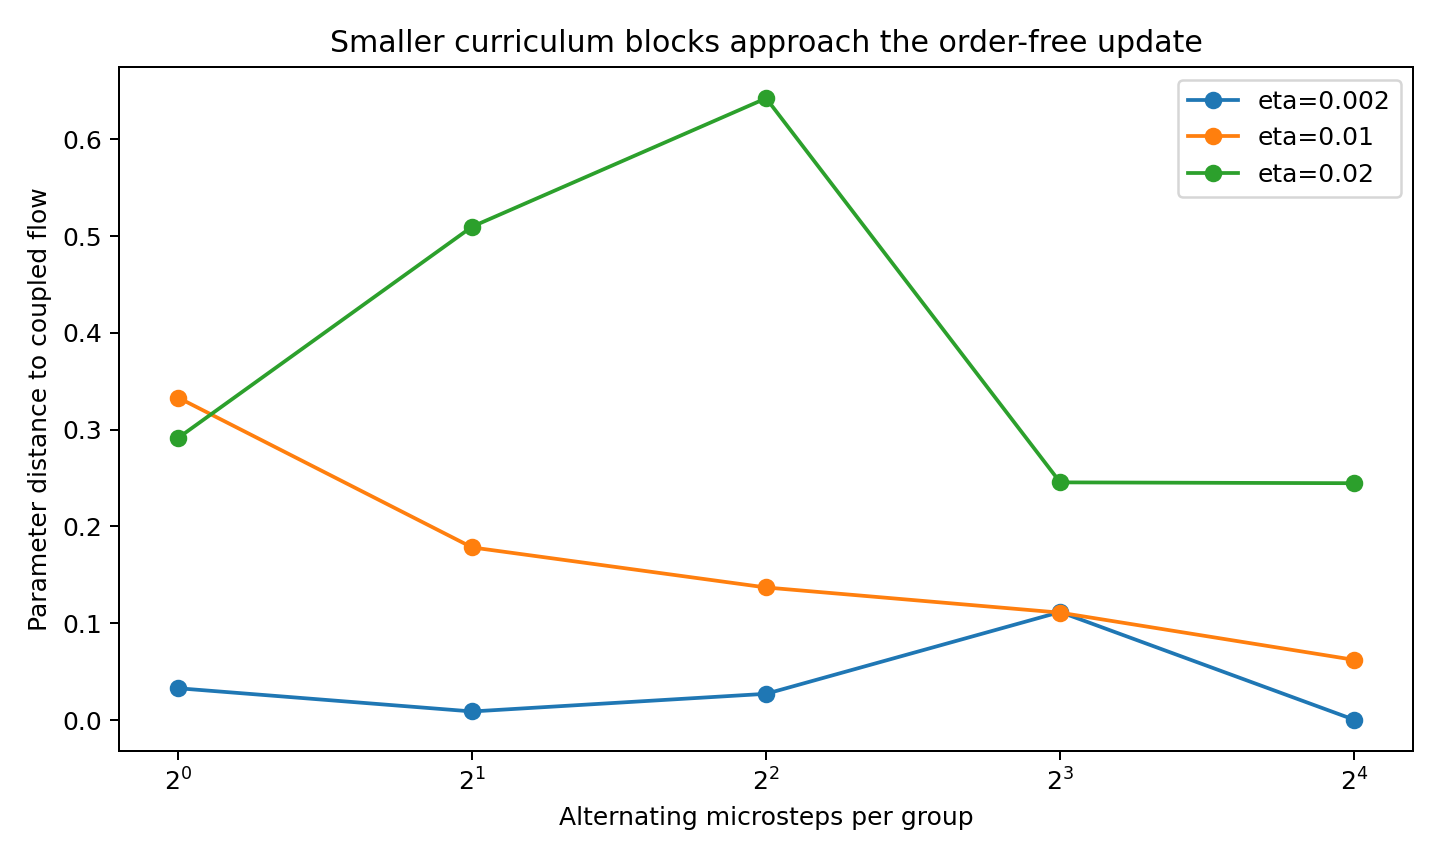

The table this chart was drawn from, first rows:
eta, microsteps, method, dist_to_coupled, endpoint_accuracy, delta_ready_frac, delta_flips
0.002, 1, AB_alt, 0.03285, 0.9265, -0.03758, 0.05882
0.002, 1, BA_alt, 0.01835, 0.9118, -0.04739, 0.05882
0.002, 2, AB_alt, 0.008839, 0.9706, -0.03268, 0.01471
0.002, 2, BA_alt, 0.1341, 0.9118, -0.04739, 0.0
0.002, 4, AB_alt, 0.02709, 0.9412, -0.03758, 0.0
0.002, 4, BA_alt, 0.03421, 0.9412, -0.01961, 0.02941
0.002, 8, AB_alt, 0.1116, 0.9265, -0.04739, -0.05882
0.002, 8, BA_alt, 0.09992, 0.9412, -0.02288, -0.01471
0.002, 16, AB_alt, 0.0002792, 0.9706, -0.01471, 0.0
0.002, 16, BA_alt, 0.0002557, 0.9853, -0.004902, -0.02941
0.005, 1, AB_alt, 0.1135, 0.8824, -0.0866, 0.02941
0.005, 1, BA_alt, 0.03152, 0.8824, -0.04739, 0.0
0.005, 2, AB_alt, 0.05484, 0.8824, -0.0768, 0.0
0.005, 2, BA_alt, 0.01773, 0.9118, -0.04739, 0.0
0.005, 4, AB_alt, 0.04822, 0.8971, -0.06209, 0.0
0.005, 4, BA_alt, 0.08196, 0.8971, -0.05392, 0.04412
0.005, 8, AB_alt, 0.137, 0.9118, -0.04739, 0.0
0.005, 8, BA_alt, 0.06256, 0.9118, -0.04739, 0.0
0.005, 16, AB_alt, 0.02138, 0.9118, -0.04085, -0.04412
0.005, 16, BA_alt, 0.01461, 0.9118, -0.03922, -0.01471
0.01, 1, AB_alt, 0.3332, 0.8676, -0.07843, 0.02941
0.01, 1, BA_alt, 0.15, 0.8529, -0.05719, 0.04412
0.01, 2, AB_alt, 0.1784, 0.8676, -0.0915, 0.05882
0.01, 2, BA_alt, 0.1162, 0.8971, -0.05229, -0.02941
0.01, 4, AB_alt, 0.137, 0.8529, -0.08824, 0.05882
0.01, 4, BA_alt, 0.07619, 0.8971, -0.04902, 0.0
0.01, 8, AB_alt, 0.1109, 0.9118, -0.04412, 0.01471
0.01, 8, BA_alt, 0.1465, 0.8824, -0.05392, 0.07353
0.01, 16, AB_alt, 0.06216, 0.8971, -0.04902, 0.0
0.01, 16, BA_alt, 0.06908, 0.8971, -0.04902, 0.0
0.02, 1, AB_alt, 0.2915, 0.7353, -0.09641, -0.01471
0.02, 1, BA_alt, 0.4857, 0.7647, -0.07026, -0.4559
0.02, 2, AB_alt, 0.5098, 0.7647, -0.09967, 0.04412
0.02, 2, BA_alt, 0.3563, 0.7647, -0.0915, 0.1029
0.02, 4, AB_alt, 0.6425, 0.7206, -0.1193, -0.08824
0.02, 4, BA_alt, 0.4764, 0.7941, -0.0719, -0.5147
0.02, 8, AB_alt, 0.2456, 0.8235, -0.07516, 0.02941
0.02, 8, BA_alt, 0.3885, 0.8529, -0.07353, -0.02941
0.02, 16, AB_alt, 0.2447, 0.8529, -0.06373, -0.01471
0.02, 16, BA_alt, 0.2657, 0.8529, -0.06209, 0.0
0.05, 1, AB_alt, 1.449, 0.6324, -0.1144, 0.2206
0.05, 1, BA_alt, 0.8306, 0.6765, -0.0915, -0.3824
0.05, 2, AB_alt, 2.655, 0.6176, -0.1078, -0.8676
0.05, 2, BA_alt, 1.762, 0.6324, -0.1242, -0.75
0.05, 4, AB_alt, 0.7699, 0.6912, -0.1144, -0.4559
0.05, 4, BA_alt, 0.5941, 0.6912, -0.09641, 0.01471
0.05, 8, AB_alt, 0.672, 0.6765, -0.1291, -0.1176
0.05, 8, BA_alt, 0.849, 0.6912, -0.0915, -0.5294
0.05, 16, AB_alt, 0.2705, 0.7353, -0.09314, -0.04412
0.05, 16, BA_alt, 0.2545, 0.7353, -0.08987, 0.0
